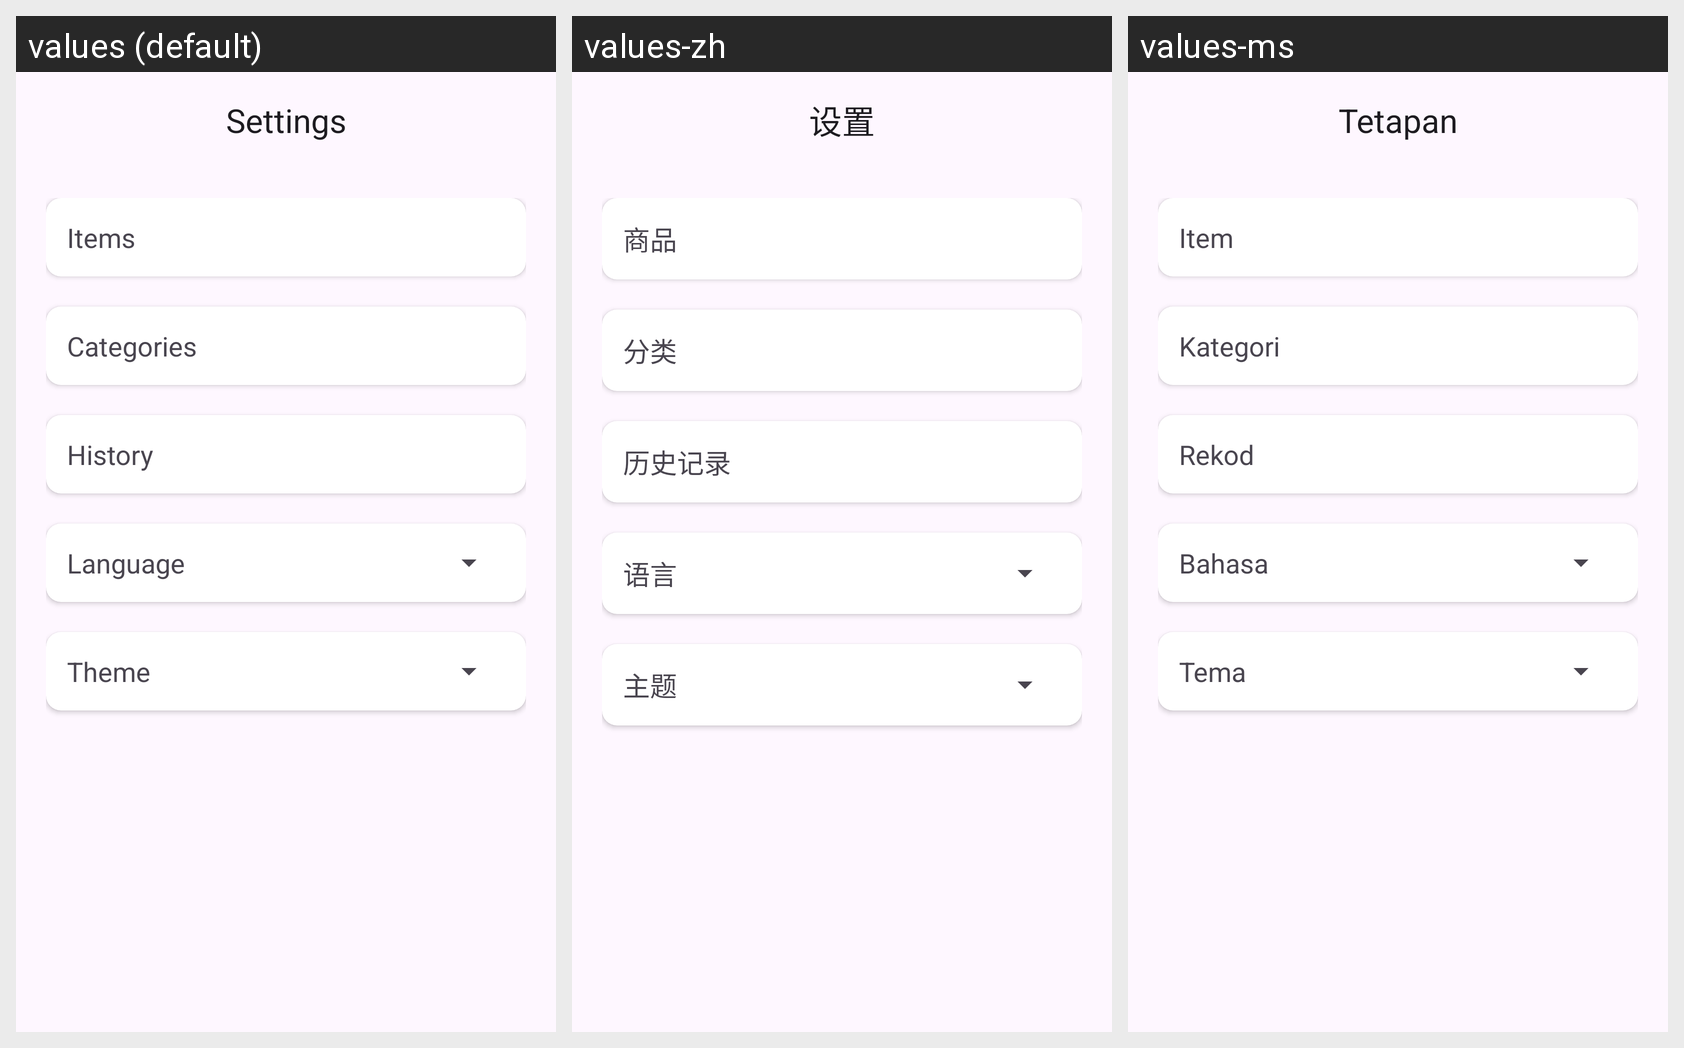

The Android screen above is rendered under several locales of the same app. Produce the string resources it draws, with the default and per-locale values.
Android screen res/layout/fragment_settings.xml rendered under 3 locales, left to right: values (default), values-zh, values-ms. Device: Nexus 5 (rendered at 1080×1920; each locale shown at half size, 540×960, under a caption strip naming it); theme Theme.Bossku.
Strings drawn on this screen, with the default value and each locale's value (text and hints the layout hard-codes, and strings that could not be matched under every locale, appear in the picture but are not listed):

settings
  values: Settings
  values-zh: 设置
  values-ms: Tetapan

items
  values: Items
  values-zh: 商品
  values-ms: Item

categories
  values: Categories
  values-zh: 分类
  values-ms: Kategori

history
  values: History
  values-zh: 历史记录
  values-ms: Rekod

language
  values: Language
  values-zh: 语言
  values-ms: Bahasa

theme
  values: Theme
  values-zh: 主题
  values-ms: Tema
